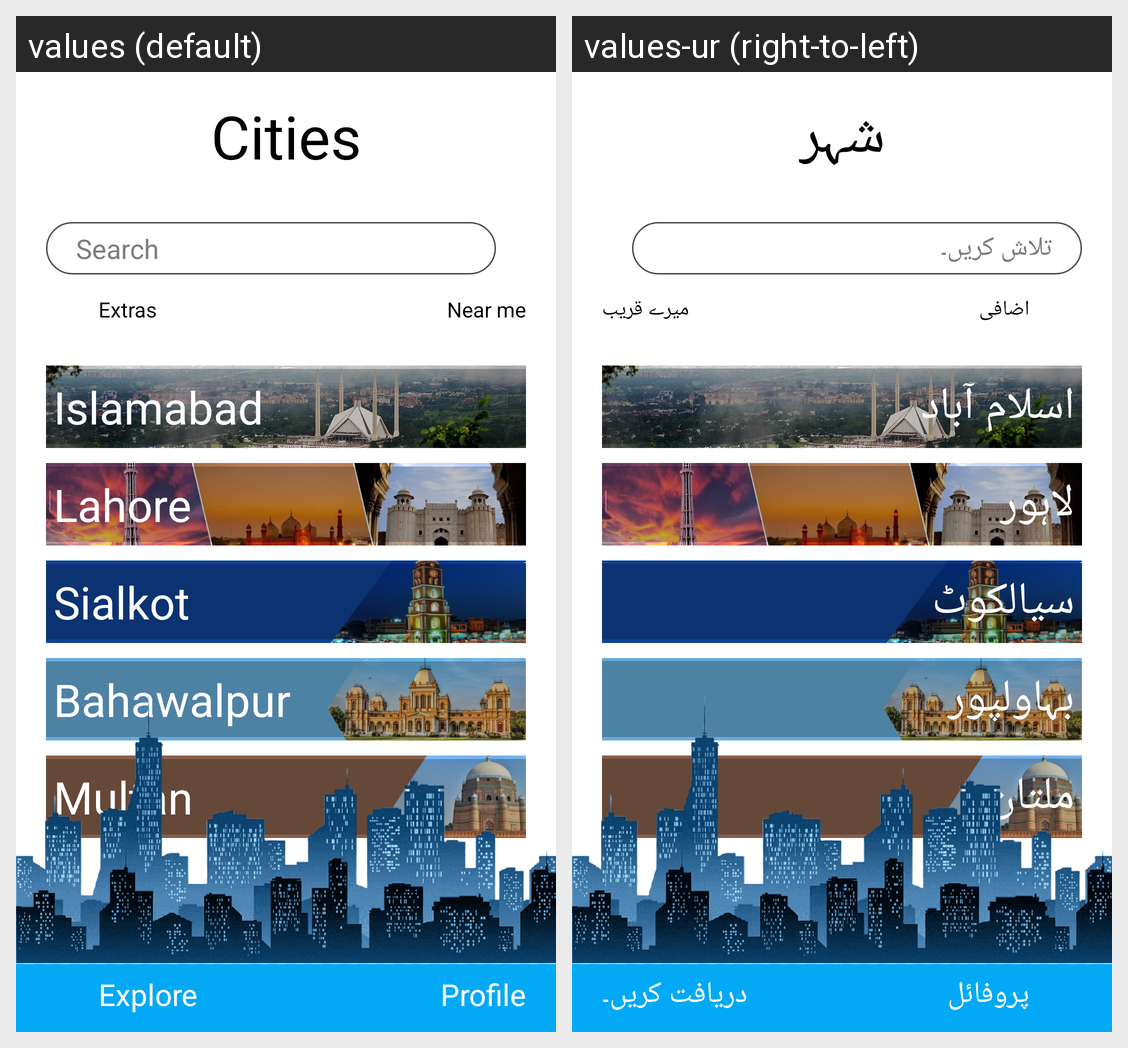

This grid shows one Android layout under two languages. Give, for every string resource on the screen, its name, the default text and each shown locale's text.
Android screen res/layout/activity_city_menu.xml rendered under 2 locales, left to right: values (default), values-ur (right-to-left). Device: Nexus 5 (rendered at 1080×1920; each locale shown at half size, 540×960, under a caption strip naming it); theme Theme.SmartGuide.
Strings drawn on this screen, with the default value and each locale's value (text and hints the layout hard-codes, and strings that could not be matched under every locale, appear in the picture but are not listed):

citiesTitle
  values: Cities
  values-ur: شہر

near_meTitle
  values: Near me
  values-ur: میرے قریب

extrasTitle
  values: Extras
  values-ur: اضافی

searchTitle
  values: Search
  values-ur: تلاش کریں۔

islamabad
  values: Islamabad
  values-ur: اسلام آباد

lahore
  values: Lahore
  values-ur: لاہور

sialkot
  values: Sialkot
  values-ur: سیالکوٹ

bahawalpur
  values: Bahawalpur
  values-ur: بہاولپور

multan
  values: Multan
  values-ur: ملتان

exploreTitle
  values: Explore
  values-ur: دریافت کریں۔

profileTitle
  values: Profile
  values-ur: پروفائل
